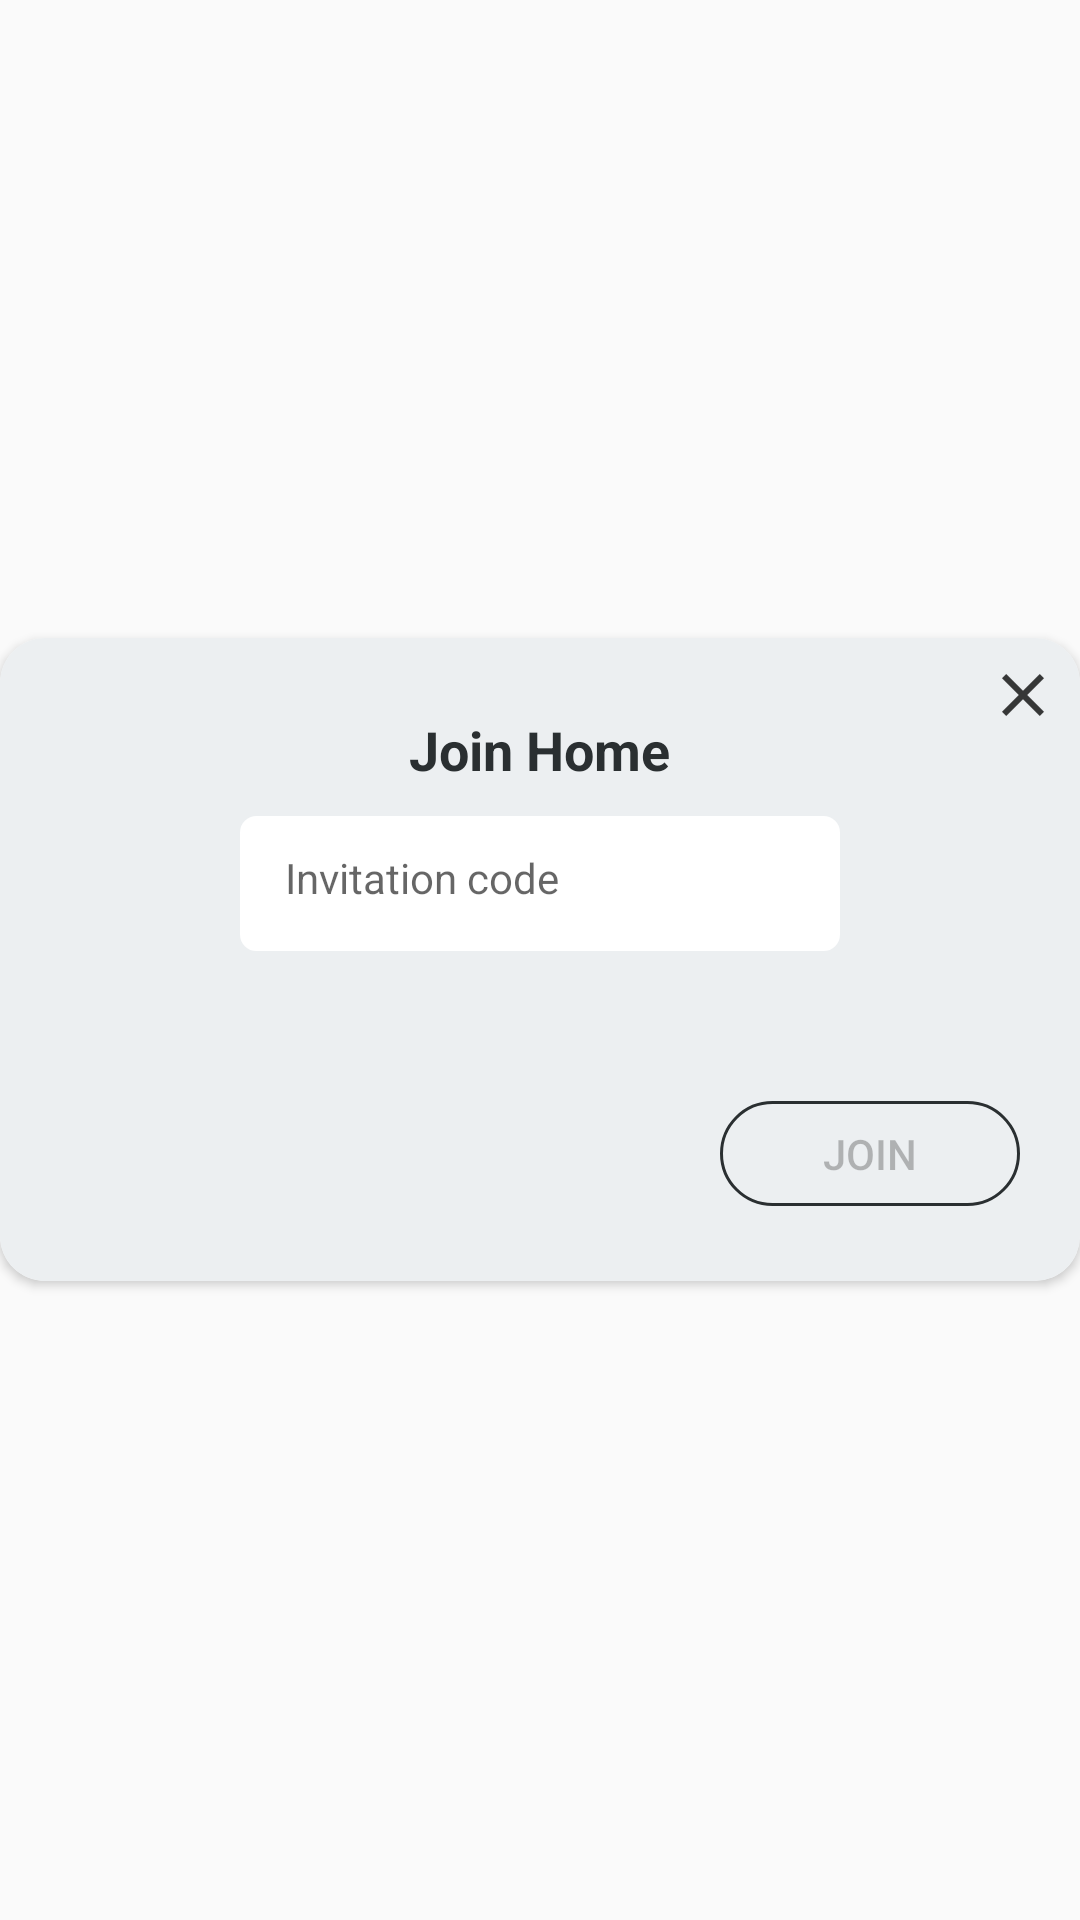

Layout XML and referenced resources for this Android screen:
<!-- AndroidManifest.xml: application theme AppTheme -->
<!-- res/layout/join_home_popup.xml -->
<?xml version="1.0" encoding="utf-8"?>
<RelativeLayout xmlns:android="http://schemas.android.com/apk/res/android"
    android:layout_width="match_parent"
    android:layout_height="match_parent"
    xmlns:app="http://schemas.android.com/apk/res-auto"
    android:gravity="center">

    <ImageView
        android:id="@+id/close_popup_join"
        android:layout_width="wrap_content"
        android:layout_height="wrap_content"
        android:src="@drawable/ic_action_close"
        android:layout_marginTop="7dp"
        android:layout_alignParentRight="true"
        android:layout_marginRight="7dp"
        android:elevation="5dp"/>

    <android.support.v7.widget.CardView
        android:layout_width="match_parent"
        android:layout_height="wrap_content"
        app:cardCornerRadius="15dp"
        android:layout_alignParentTop="true"
        android:layout_alignParentStart="true"
        android:layout_alignParentLeft="true">

        <LinearLayout
            android:layout_width="match_parent"
            android:layout_height="wrap_content"
            android:orientation="vertical"
            android:layout_gravity="center"
            android:background="@color/blue_gray">

            <LinearLayout
                android:layout_width="match_parent"
                android:layout_height="wrap_content"
                android:orientation="vertical"
                android:layout_marginTop="25dp"
                android:layout_marginBottom="25dp"
                android:layout_gravity="center"
                android:gravity="center">

                <TextView
                    android:layout_width="wrap_content"
                    android:layout_height="wrap_content"
                    android:text="Join Home"
                    android:textSize="18sp"
                    android:textStyle="bold"
                    android:textColor="@color/colorPrimaryDark"/>

                <EditText
                    android:id="@+id/invitation_code"
                    android:layout_width="200dp"
                    android:layout_height="45dp"
                    android:layout_gravity="center"
                    android:background="@drawable/bg_change"
                    android:hint="Invitation code"
                    android:padding="15dp"
                    android:textSize="14sp"
                    android:layout_marginTop="10dp"/>

                <RelativeLayout
                    android:layout_width="match_parent"
                    android:layout_height="wrap_content"
                    android:layout_gravity="center_horizontal"
                    android:layout_marginTop="50dp">

                    <Button
                        android:id="@+id/add_invitation_code"
                        android:layout_width="100dp"
                        android:layout_height="35dp"
                        android:background="@drawable/transparent_bg_bordered"
                        android:text="Join"
                        android:layout_alignParentRight="true"
                        android:layout_marginRight="20dp"
                        android:enabled="false"
                        android:textSize="14sp"
                        android:clickable="true"
                        android:focusable="true"
                        android:foreground="?attr/selectableItemBackgroundBorderless"/>
                </RelativeLayout>
            </LinearLayout>
        </LinearLayout>
    </android.support.v7.widget.CardView>

</RelativeLayout>
<!-- resources referenced by this layout -->
<resources>
  <color name="blue_gray">#ECEFF1</color>
  <color name="colorPrimaryDark">#2a2f31</color>
  <!-- drawable bg_change (drawable) -->
  <selector xmlns:android="http://schemas.android.com/apk/res/android">
      <item>
          <shape android:shape="rectangle">
              <solid android:color="#FFFFFF"/>
              <corners android:radius="5dp" />
              <stroke
                  android:width="1dp"
                  android:color="#FFFFFF"
                  />
          </shape>
      </item>
  </selector>
  <!-- drawable ic_action_close: png bitmap (drawable-hdpi, 212 bytes) -->
  <!-- drawable transparent_bg_bordered (drawable) -->
  <?xml version="1.0" encoding="utf-8"?>
  <selector xmlns:android="http://schemas.android.com/apk/res/android">
      <item>
          <shape android:shape="rectangle">
              
              <solid android:color="@color/transparent" />
              
              <stroke android:width="1dp"
                  android:color="@color/colorPrimaryDark" />
  
              
              <corners android:radius="20dp" />
          </shape>
      </item>
  </selector>
  <style name="AppTheme" parent="Theme.AppCompat.Light.NoActionBar">
          <item name="colorPrimary">@color/colorPrimary</item>
          <item name="colorPrimaryDark">@color/colorPrimaryDark</item>
          <item name="colorAccent">@color/colorAccent</item>
          <item name="android:windowTranslucentStatus">true</item>
      </style>
  <color name="transparent">#00000000</color>
  <color name="colorPrimary">#FFFFFF</color>
  <color name="colorAccent">#8E8D8D</color>
</resources>
